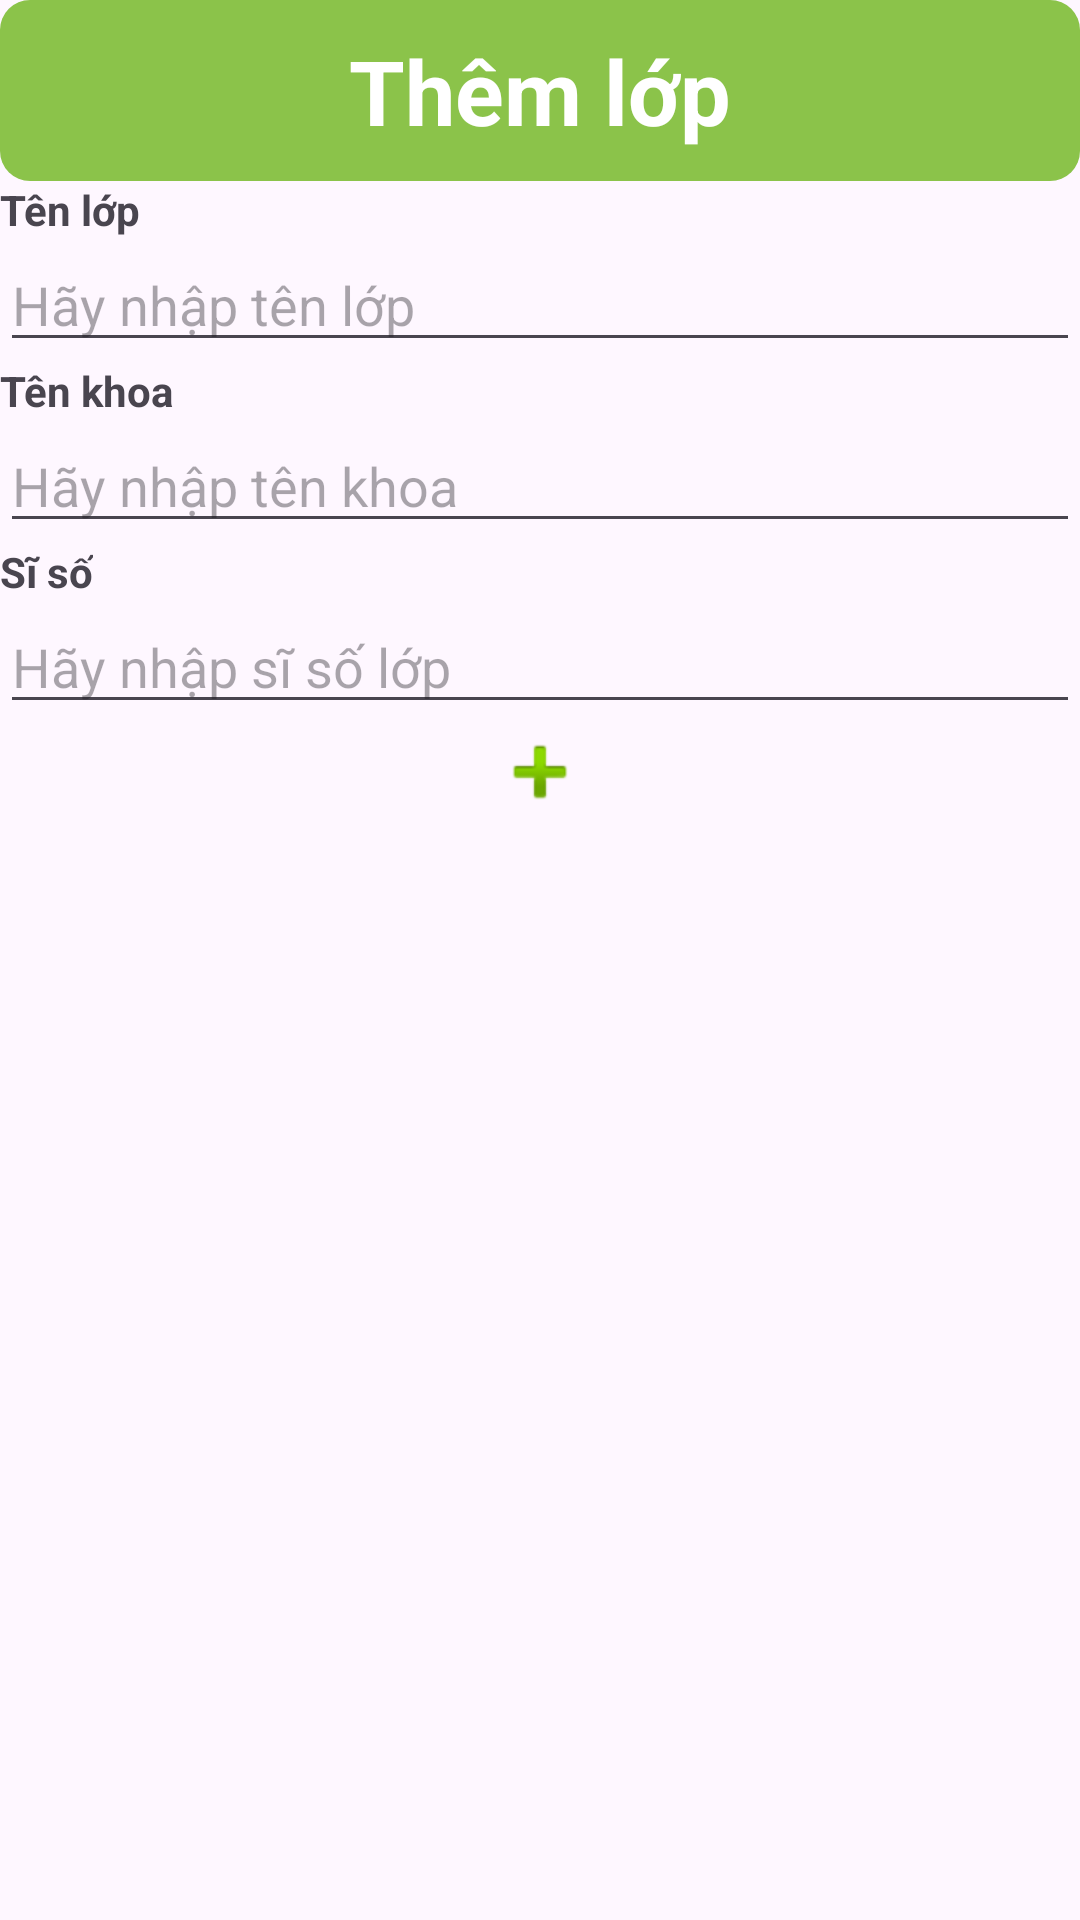

The Android layout XML behind this screen, and the referenced resources:
<!-- AndroidManifest.xml: application theme Theme.Huynhhnph35237_luyentap_crud -->
<!-- res/layout/dialog_lop.xml -->
<?xml version="1.0" encoding="utf-8"?>
<LinearLayout xmlns:android="http://schemas.android.com/apk/res/android"
    android:orientation="vertical"
    android:layout_width="match_parent"
    android:layout_height="wrap_content"
android:background="@drawable/shape_tron"
    >
    <TextView
        android:layout_width="match_parent"
        android:layout_height="wrap_content"
        android:text="Thêm lớp"
        android:background="@drawable/shape_item_list_lop"
        android:gravity="center"
        android:textSize="30dp"
        android:padding="10dp"
        android:textStyle="bold"
        android:textColor="@color/white"
        android:id="@+id/tv_title_lop"/>
    <LinearLayout
        android:layout_width="match_parent"
        android:layout_height="wrap_content"
        android:orientation="vertical"
        >
        <TextView
            android:layout_width="wrap_content"
            android:layout_height="wrap_content"
            android:text="Tên lớp"
            android:textStyle="bold"/>
        <EditText
            android:layout_width="match_parent"
            android:layout_height="wrap_content"
            android:id="@+id/edt_tenlop"
            android:hint="Hãy nhập tên lớp"/>
    </LinearLayout>
    <LinearLayout
        android:layout_width="match_parent"
        android:layout_height="wrap_content"
        android:orientation="vertical"
        >
        <TextView
            android:layout_width="wrap_content"
            android:layout_height="wrap_content"
            android:text="Tên khoa"
            android:textStyle="bold"/>
        <EditText
            android:layout_width="match_parent"
            android:layout_height="wrap_content"
            android:id="@+id/edt_ten_khoa_lop"
            android:hint="Hãy nhập tên khoa"
            android:inputType="none"
            android:cursorVisible="false"
            android:clickable="false"
            android:focusable="false"
            />
    </LinearLayout>
    <LinearLayout
        android:layout_width="match_parent"
        android:layout_height="wrap_content"
        android:orientation="vertical"
        >
        <TextView
            android:layout_width="wrap_content"
            android:layout_height="wrap_content"
            android:text="Sĩ số"
            android:textStyle="bold"/>
        <EditText
            android:layout_width="match_parent"
            android:layout_height="wrap_content"
            android:id="@+id/edt_siso"
            android:inputType="number"
            android:hint="Hãy nhập sĩ số lớp"/>
    </LinearLayout>
        <ImageButton
            android:layout_width="wrap_content"
            android:layout_height="wrap_content"
            android:src="@android:drawable/ic_input_add"
            android:background="@drawable/shape_item_list"
            android:id="@+id/ibtn_add_item_lop"
            android:layout_gravity="center"/>

</LinearLayout>
<!-- resources referenced by this layout -->
<resources>
  <!-- drawable shape_item_list_lop (drawable) -->
  <?xml version="1.0" encoding="utf-8"?>
  <shape xmlns:android="http://schemas.android.com/apk/res/android">
  <corners android:radius="10dp"/>
      <solid android:color="#8BC34A"/>
  </shape>
  <style name="Theme.Huynhhnph35237_luyentap_crud" parent="Base.Theme.Huynhhnph35237_luyentap_crud" />
  <style name="Base.Theme.Huynhhnph35237_luyentap_crud" parent="Theme.Material3.DayNight.NoActionBar">
          
          
      </style>
  <!-- not gathered from this repository: default colours our renderer supplied (Android Studio template values) -->
  <color name="white">#FFFFFFFF</color>
</resources>
